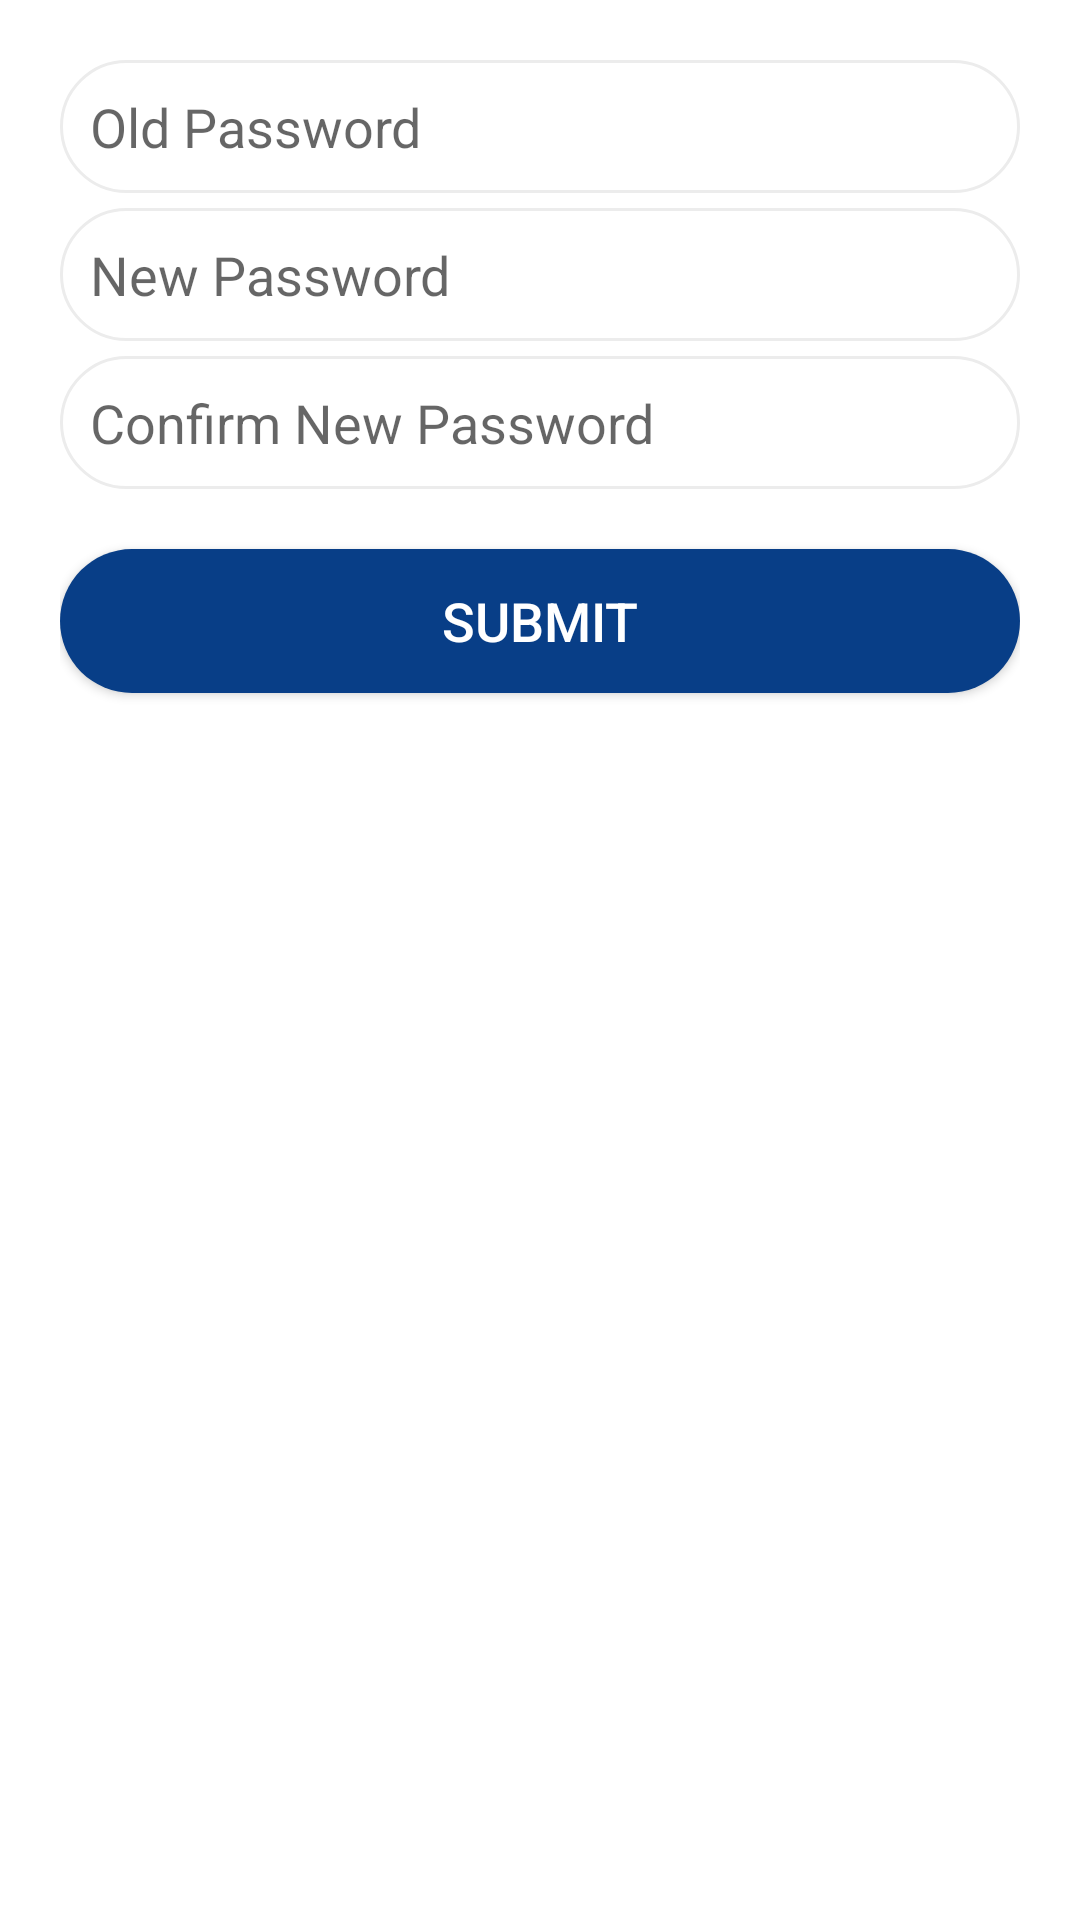

This screen was rendered from an Android layout file. Write that file and the resources it references.
<!-- AndroidManifest.xml: application theme AppTheme -->
<!-- res/layout/activity_change_password.xml -->
<?xml version="1.0" encoding="utf-8"?>

<ScrollView xmlns:android="http://schemas.android.com/apk/res/android"
    xmlns:app="http://schemas.android.com/apk/res-auto"
    xmlns:tools="http://schemas.android.com/tools"
    android:layout_width="match_parent"
    android:layout_height="match_parent"
    android:fillViewport="true"
    tools:context=".ui.profile.ChangePasswordActivity">

    <LinearLayout
        android:layout_width="match_parent"
        android:layout_height="wrap_content"
        android:orientation="vertical"
        android:padding="@dimen/space_20">

        <EditText
            android:id="@+id/et_change_password_old"
            android:layout_width="match_parent"
            android:layout_height="wrap_content"
            android:autofillHints="@string/old_password"
            android:background="@drawable/xml_rounded_border_gray"
            android:ems="10"
            android:hint="@string/old_password"
            android:inputType="textPassword"
            android:maxLength="10"
            android:maxLines="1"
            android:padding="@dimen/space_10"
            android:textCursorDrawable="@null" />

        <EditText
            android:id="@+id/et_change_password_new"
            android:layout_width="match_parent"
            android:layout_height="wrap_content"
            android:layout_marginTop="@dimen/space_5"
            android:autofillHints="@string/new_password"
            android:background="@drawable/xml_rounded_border_gray"
            android:ems="10"
            android:hint="@string/new_password"
            android:inputType="textPassword"
            android:maxLength="10"
            android:maxLines="1"
            android:padding="@dimen/space_10"
            android:textCursorDrawable="@null" />

        <EditText
            android:id="@+id/et_change_password_new_con"
            android:layout_width="match_parent"
            android:layout_height="wrap_content"
            android:layout_marginTop="@dimen/space_5"
            android:autofillHints="@string/confirm_new_password"
            android:background="@drawable/xml_rounded_border_gray"
            android:ems="10"
            android:hint="@string/confirm_new_password"
            android:inputType="textPassword"
            android:maxLength="10"
            android:maxLines="1"
            android:padding="@dimen/space_10"
            android:textCursorDrawable="@null" />

        <Button
            android:id="@+id/btn_change_password_submit"
            android:layout_width="match_parent"
            android:layout_height="wrap_content"
            android:layout_marginTop="@dimen/space_20"
            android:background="@drawable/xml_view_rounded_green"
            android:text="@string/submit"
            android:textColor="@color/colorWhite"
            android:textSize="@dimen/text_18" />

    </LinearLayout>

</ScrollView>
<!-- resources referenced by this layout -->
<resources>
  <color name="colorWhite">#FFFFFF</color>
  <dimen name="space_10">10dp</dimen>
  <dimen name="space_20">20dp</dimen>
  <dimen name="space_5">5dp</dimen>
  <dimen name="text_18">18sp</dimen>
  <!-- drawable xml_rounded_border_gray (drawable) -->
  <?xml version="1.0" encoding="utf-8"?>
  
  <shape xmlns:android="http://schemas.android.com/apk/res/android">
      <corners android:radius="180dp" />
      <solid android:color="@color/colorWhite" />
      <stroke
          android:width="1dp"
          android:color="@color/colorGray" />
  </shape>
  <!-- drawable xml_view_rounded_green (drawable) -->
  <?xml version="1.0" encoding="utf-8"?>
  
  <shape xmlns:android="http://schemas.android.com/apk/res/android">
      <corners android:radius="180dp" />
      <solid android:color="@color/colorPrimary" />
  </shape>
  <string name="confirm_new_password">Confirm New Password</string>
  <string name="new_password">New Password</string>
  <string name="old_password">Old Password</string>
  <string name="submit">Submit</string>
  <style name="AppTheme" parent="Theme.AppCompat.Light.DarkActionBar">
          
          <item name="colorPrimary">@color/colorPrimary</item>
          <item name="colorPrimaryDark">@color/colorPrimaryDark</item>
          <item name="colorAccent">@color/colorAccent</item>
  
          <item name="android:windowBackground">@color/colorWhite</item>
          <item name="android:textColor">@color/colorText</item>
          <item name="titleTextColor">@color/colorWhite</item>
          <item name="android:windowSharedElementsUseOverlay">false</item>
      </style>
  <color name="colorGray">#ECECEC</color>
  <color name="colorPrimary">#083e87</color>
  <color name="colorPrimaryDark">#083e87</color>
  <color name="colorAccent">#083e87</color>
  <color name="colorText">#484848</color>
</resources>
